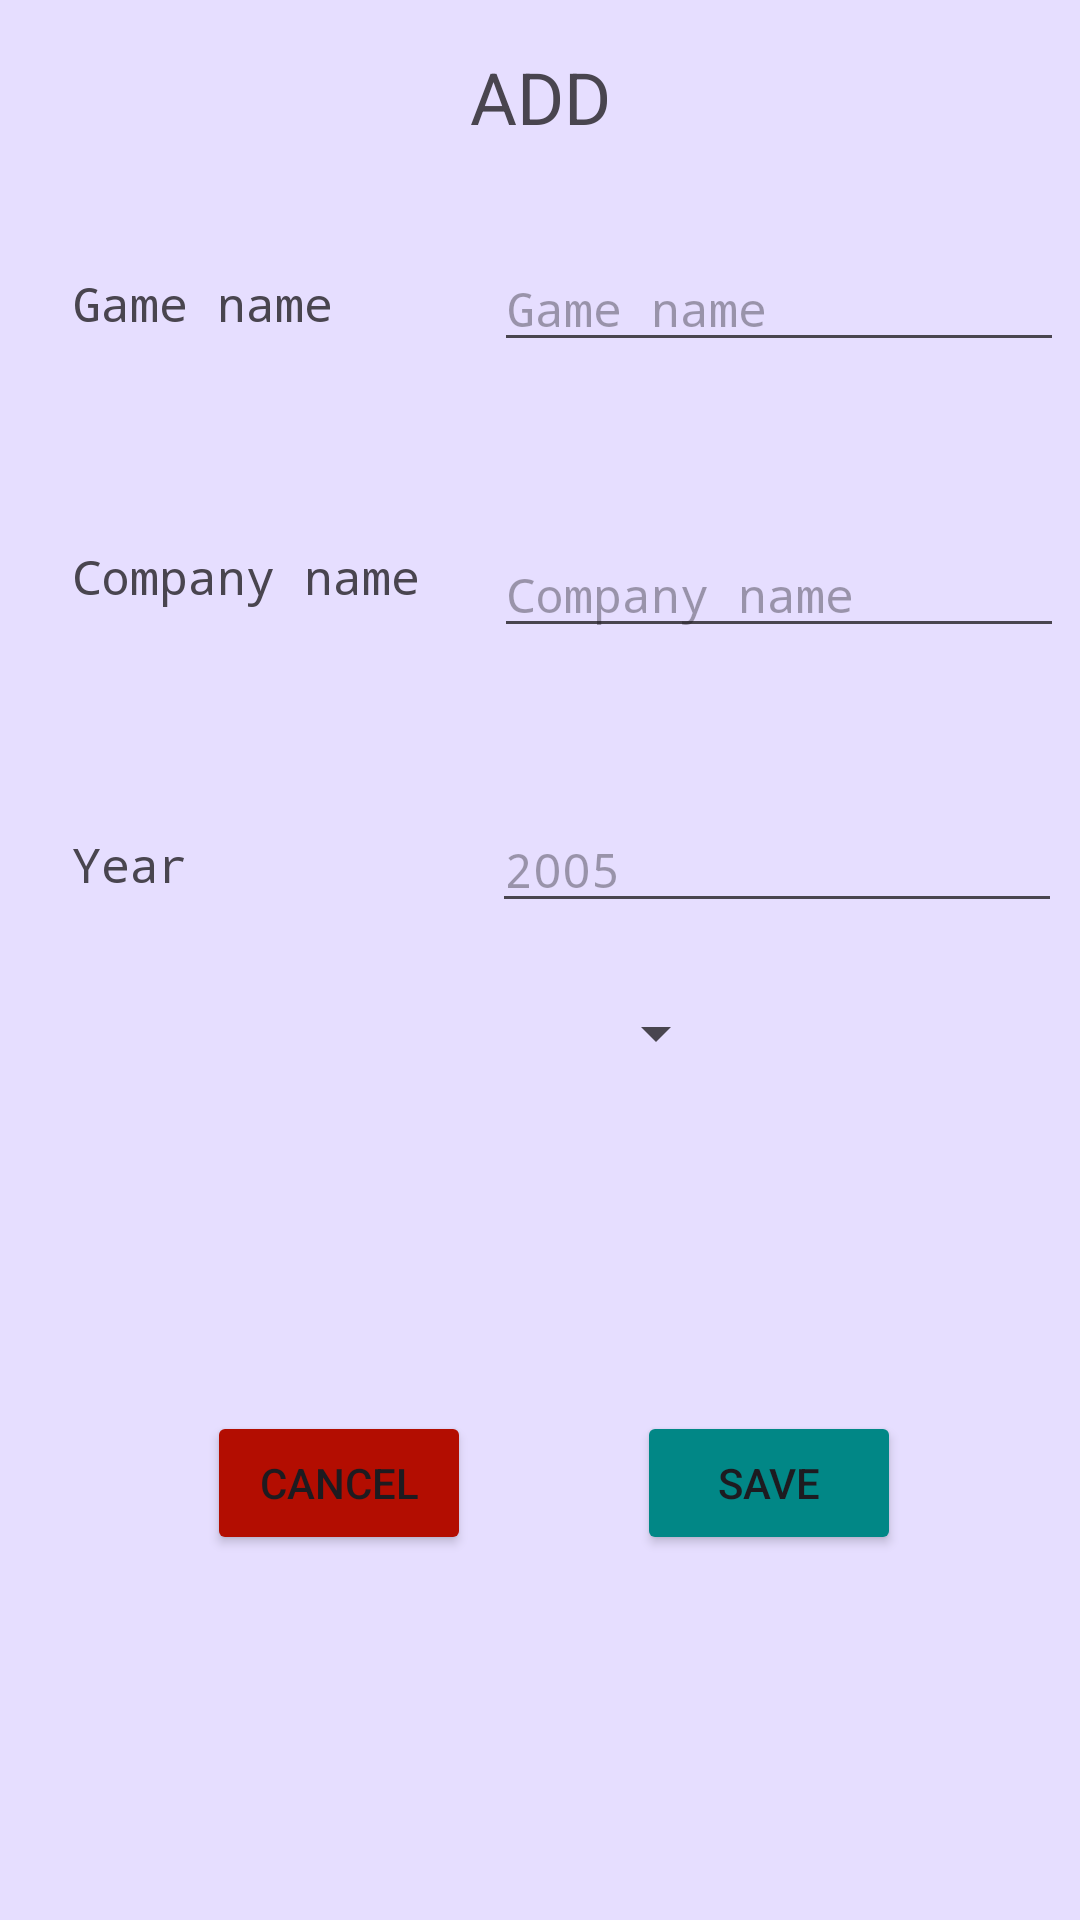

Android layout source for this screen:
<!-- AndroidManifest.xml: application theme Theme.SolRecuPMUL -->
<!-- res/layout/activity_add_game.xml -->
<?xml version="1.0" encoding="utf-8"?>
<androidx.constraintlayout.widget.ConstraintLayout xmlns:android="http://schemas.android.com/apk/res/android"
    xmlns:app="http://schemas.android.com/apk/res-auto"
    xmlns:tools="http://schemas.android.com/tools"
    android:layout_width="match_parent"
    android:layout_height="match_parent"
    android:background="@color/background">

    <TextView
        android:id="@+id/tittle"
        android:layout_width="wrap_content"
        android:layout_height="wrap_content"
        android:layout_marginTop="16dp"
        android:text="@string/add"
        android:textSize="24sp"
        app:layout_constraintBottom_toBottomOf="parent"
        app:layout_constraintEnd_toEndOf="parent"
        app:layout_constraintStart_toStartOf="parent"
        app:layout_constraintTop_toTopOf="parent"
        app:layout_constraintVertical_bias="0.0" />

    <TextView
        android:id="@+id/lblName"
        android:layout_width="wrap_content"
        android:layout_height="wrap_content"
        android:layout_marginTop="57dp"
        android:fontFamily="monospace"
        android:text="@string/name"
        android:textSize="16sp"
        app:layout_constraintBottom_toTopOf="@+id/lblCompany"
        app:layout_constraintStart_toStartOf="@+id/lblCompany"
        app:layout_constraintTop_toTopOf="parent" />

    <TextView
        android:id="@+id/lblCompany"
        android:layout_width="wrap_content"
        android:layout_height="wrap_content"
        android:layout_marginTop="36dp"
        android:fontFamily="monospace"
        android:text="@string/company"
        android:textSize="16sp"
        app:layout_constraintBottom_toTopOf="@+id/lblYear"
        app:layout_constraintStart_toStartOf="@+id/lblYear"
        app:layout_constraintTop_toBottomOf="@+id/lblName" />

    <TextView
        android:id="@+id/lblYear"
        android:layout_width="wrap_content"
        android:layout_height="wrap_content"
        android:layout_marginStart="24dp"
        android:layout_marginTop="41dp"
        android:fontFamily="monospace"
        android:text="@string/year"
        android:textSize="16sp"
        app:layout_constraintBottom_toTopOf="@+id/spnPlatforms"
        app:layout_constraintStart_toStartOf="parent"
        app:layout_constraintTop_toBottomOf="@+id/lblCompany" />

    <Spinner
        android:id="@+id/spnPlatforms"
        android:layout_width="@dimen/search_bar_width"
        android:layout_height="wrap_content"
        android:layout_marginStart="8dp"
        android:layout_marginEnd="8dp"
        app:layout_constraintBottom_toBottomOf="parent"
        app:layout_constraintEnd_toEndOf="parent"
        app:layout_constraintHorizontal_bias="0.512"
        app:layout_constraintStart_toStartOf="parent"
        app:layout_constraintTop_toBottomOf="@+id/tittle" />

    <Button
        android:id="@+id/btnCancel"
        android:layout_width="wrap_content"
        android:layout_height="wrap_content"
        android:layout_marginStart="16dp"
        android:layout_marginTop="91dp"
        android:text="@string/cancel"
        app:backgroundTint="@color/Cancel"
        app:iconTint="@color/Cancel"
        app:layout_constraintBottom_toBottomOf="parent"
        app:layout_constraintEnd_toEndOf="parent"
        app:layout_constraintHorizontal_bias="0.207"
        app:layout_constraintStart_toStartOf="parent"
        app:layout_constraintTop_toBottomOf="@+id/spnPlatforms"
        app:layout_constraintVertical_bias="0.159"
        app:rippleColor="@color/Cancel" />

    <Button
        android:id="@+id/btnSave"
        android:layout_width="wrap_content"
        android:layout_height="wrap_content"
        android:layout_marginEnd="16dp"
        android:text="@string/Save"
        app:backgroundTint="@color/btn_background"
        app:layout_constraintBottom_toBottomOf="@+id/btnCancel"
        app:layout_constraintEnd_toEndOf="parent"
        app:layout_constraintHorizontal_bias="0.558"
        app:layout_constraintStart_toEndOf="@+id/btnCancel"
        app:layout_constraintTop_toTopOf="@+id/btnCancel"
        app:layout_constraintVertical_bias="0.0" />

    <EditText
        android:id="@+id/etName"
        android:layout_width="wrap_content"
        android:layout_height="wrap_content"
        android:layout_marginStart="48dp"
        android:ems="10"
        android:fontFamily="monospace"
        android:hint="@string/name"
        android:inputType="text"
        android:textSize="16sp"
        app:layout_constraintBottom_toBottomOf="@+id/lblName"
        app:layout_constraintEnd_toEndOf="parent"
        app:layout_constraintStart_toEndOf="@+id/lblName"
        app:layout_constraintTop_toTopOf="@+id/lblName" />

    <EditText
        android:id="@+id/etCompany"
        android:layout_width="wrap_content"
        android:layout_height="wrap_content"
        android:layout_marginStart="19dp"
        android:layout_marginTop="9dp"
        android:ems="10"
        android:fontFamily="monospace"
        android:hint="@string/company"
        android:inputType="text"
        android:textSize="16sp"
        app:layout_constraintBottom_toBottomOf="@+id/lblCompany"
        app:layout_constraintEnd_toEndOf="parent"
        app:layout_constraintStart_toEndOf="@+id/lblCompany"
        app:layout_constraintTop_toTopOf="@+id/lblCompany" />

    <EditText
        android:id="@+id/etYear"
        android:layout_width="wrap_content"
        android:layout_height="wrap_content"
        android:layout_marginStart="95dp"
        android:ems="10"
        android:fontFamily="monospace"
        android:hint="@string/year_example"
        android:inputType="number"
        android:textSize="16sp"
        app:layout_constraintBottom_toBottomOf="@+id/lblYear"
        app:layout_constraintEnd_toEndOf="parent"
        app:layout_constraintStart_toEndOf="@+id/lblYear"
        app:layout_constraintTop_toTopOf="@+id/lblYear" />

</androidx.constraintlayout.widget.ConstraintLayout>
<!-- resources referenced by this layout -->
<resources>
  <color name="Cancel">#B30D01</color>
  <color name="background">#E6DEFF</color>
  <color name="btn_background">#018786</color>
  <dimen name="search_bar_width">120dp</dimen>
  <string name="Save">Save</string>
  <string name="add">ADD</string>
  <string name="cancel">Cancel</string>
  <string name="company">Company name</string>
  <string name="name">Game name</string>
  <string name="year">Year</string>
  <string name="year_example">2005</string>
  <style name="Theme.SolRecuPMUL" parent="Base.Theme.SolRecuPMUL" />
  <style name="Base.Theme.SolRecuPMUL" parent="Theme.Material3.DayNight.NoActionBar">
          
          
      </style>
</resources>
